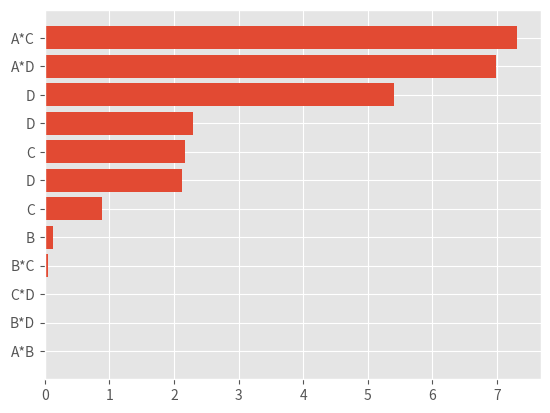

Here is the Python script that generated this plot:
#!/usr/bin/env python3
# -*- coding: utf-8 -*-
"""
Created on Wed Nov  7 18:19:30 2018

[redacted]

This script exists to verify my understanding of ANOVA with the test dataset from wiki
"""
import sys, time, os
import numpy as np
import matplotlib.pyplot as plt
plt.style.use('ggplot')

def get_data():
    ## copying data from wiki/Factorial_experiment#Analysis
    data_array = [45,71,48,65,68,60,80,65,43,100,45,104,75,86,70,96]
    full_data  = []
    for i in range(2):
        for j in range(2):
            for k in range(2):
                for l in range(2):
                    index = l*2**0 + k*2**1 + j*2**2 + i*2**3
                    data = data_array[index]
                    full_data.append(np.array([l,k,j,i,data]))
    ##END assignment of indices
    return np.array(full_data)
##END get_data


def factor_plot(data):
    ## separates data for each factor (column) and plots '+' case and '-' case
    
    fig, ax_matrix = plt.subplots(2,2)
    #ax_list = ax_matrix.flatten()
    for i in range(data.shape[0]-1): ## all index columns, less data column
        label = "ABCD"[i]
        print(i); continue
        on_index = np.where(data[:,i]==1)
        off_index = np.where(data[:,i]==0)
        on_data = data[on_index, -1]
        off_data = data[off_index, -1]
        
        plt.plot( np.zeros(len(off_data)), off_data, 'ok')
        plt.plot( np.ones(len(on_data)), on_data, 'ok')
        plt.xlabel(label+" status")
        plt.ylabel("Flow rate")
##END factor_plot


def correlation_plot(data):
    '''
    For each interaction, find how a primary variable changes conditioned on a secondary
    variable is on or off.
    '''
    
    index_list = "ABCD"
    num_indices = len(index_list)
    
    for primary_index in range(num_indices):
        for condition_index in range(primary_index+1,num_indices):
            print(primary_index, condition_index)
            subset_on = data[ np.where(data[:,condition_index]==1) ]
            subset_off = data[ np.where(data[:,condition_index]==0) ]
            plt.clf()
            for i,subset in enumerate([subset_on,subset_off]):
                c = 'rb'[i]
                m = '*x'[i]
                on_off = ["ON", "OFF"][i]
                label = index_list[condition_index]+ ' '+ on_off
                off_slice = subset[np.where( subset[: ,primary_index] ==0) ]
                on_slice  = subset[np.where( subset[: ,primary_index] ==1) ]
                off_data = off_slice[:,-1]
                on_data = on_slice[:,-1]
                
                xs = [0,1]
                ys = [np.mean(off_data), np.mean(on_data)]
                plt.plot(xs,ys, color=c, marker=m, label=label)
                
                ## fit a line!
                slope,offset = np.polyfit(xs,ys,1)
                print("{0}|{1} {2}".format(index_list[primary_index],
                      index_list[condition_index], on_off),
                        slope)
                
            ## END loop through on-off plot making
            plt.legend(loc=2)
            plt.xlabel(index_list[primary_index]+" state")
            plt.ylabel("Filtration Rate")
    ##END loop through subsets
    plt.ylim(40,100)
##END correlation_plot


def singleWay_anova(data):
    ## calculate F for each trace of data by comparing mean square (MS) of 
    ##   the categories to the MS of the cross-group data.
    
    ##begin ANOVA
    m = np.mean(data)
    m = 0 ## don't subtract mean according to textbook
    n_samples = data.shape[0]
    n_tests = data.shape[1]
    
    squares = (np.mean(data,axis=0) -m)**2
    SS_sample = n_samples*np.sum(squares)
    df = n_tests-1
    MS_sample = SS_sample/df
    #print("sample", SS_sample, df)
    
    squares = np.var(data,axis=0)*n_samples
    SS_err = n_tests*np.sum(squares)
    df = n_samples-1
    MS_err = SS_err/df
    #print("error", SS_err, df)
    
    return MS_sample/MS_err
##END singleWay_anova


def oneWay_anova(data):
    ## calculate F-test by comparing Sum of Squares between group means
    ##      and between data points
    ## data: should be 2-D 
    num_groups = data.shape[0]
    num_repeats = data.shape[1]
   
    M = np.mean(data) 
  
    ## SS treatment: compare each group mean to global mean 
    diff = np.mean(data,axis=1) - M
    ss_treat = np.sum( diff**2 )
    ms_treat = ss_treat/(num_groups-1)
    print("treat:", ss_treat)

    ## SS err: compare all points to global mean
    ss_err = np.sum( (data-M)**2 )
    ms_err = ss_err/( data.size-num_groups)
    print("err:", ss_err)

    return ms_treat/ms_err

##END oneWay_anova    
    

def textbook_anova(data):
    ## calculate F for each trace of data by comparing mean square (MS) of 
    ##   the categories to the MS of the cross-group data.
    print("TBA")
    n_samples = data.shape[0]
    n_tests = data.shape[1]
    
    tot = np.sum(data)
    marginal = np.sum(data,axis=0)
    SS_treatments = sum(marginal**2)/n_samples - tot**2/data.size
    df = n_tests-1
    MS_treatments = SS_treatments/df
    print(SS_treatments, df)
   
    ## SS error is whatever isn't accounted for with treatment: SS_tot - SS_treat
    m = np.mean(data)
    SS_tot = np.sum( (data-m)**2 )
    SS_tot = (data.size-1)*np.var(data)  
    SS_err = SS_tot - SS_treatments
    df = data.size-n_samples

    MS_err = SS_err/df

    print("error", SS_err, df)
    
    return MS_treatments/MS_err
##END textBook_anova
    

def make_pareto_plot(data):
    anova_results = []
   
    label_list = "ABCD" 
    for index in range(4):
        label = label_list[index]
        on_slice = data[np.where(data[:,index]==1)]
        off_slice = data[np.where(data[:,index]==0)]
        
        on_data = on_slice[ :,-1]
        off_data = off_slice[:,-1]
        all_data = np.zeros((len(on_data), 2))
        all_data[:,0] = off_data
        all_data[:,1] = on_data
        
        f_stat = singleWay_anova(all_data)
        #anova_results.append( (label,f_stat) )
    ##END through single anova loop
    
    ## double anova double fun
    for i in range(4):
        for j in range(i+1,4):
            label = label_list[i] +'*'+ label_list[j] 
            first_on = data[np.where(data[:,i] ==1)]
            first_off = data[np.where(data[:,i] ==0)]
            sec_on_indices = np.where(first_on[:,j] ==1)
            sec_off_indices = np.where(first_on[:,j] ==0)
            ## datum columns: a on, off, rows: c on, c off
            datum = [[ first_on[sec_on_indices][:,-1] , first_off[sec_on_indices][:,-1]  ] ,
                     [ first_on[sec_off_indices][:,-1], first_off[sec_off_indices][:,-1] ] ]
            datum = np.array(datum)
        
            first, second, interact = twoWay_anova(datum)
            anova_results.append( (label, interact) )
            anova_results.append( (label_list[j], first) )
    ##END two-way ANOVA loop

    ## make plot
    anova_results.sort(key=lambda x:x[1])
    ordered_labels,ordered_vals = zip(*anova_results)
    print(anova_results)

    y_coords = np.arange(len(ordered_vals))
    plt.barh(y_coords, ordered_vals)
    plt.yticks(y_coords, ordered_labels)
    
##END make_pareto
   

def twoWay_anova(data):
    '''
    Two-way anova on 3 dimensional data:
       expected data format: data[gp A index, gp B index, repetition ]
    '''
    ## two-way anova: assuming AxBxN matrix
    n_a = data.shape[0]
    n_b = data.shape[1]
    n_repeats = data.shape[2] 

    M = np.mean(data) ## global mean
    avg_repeats = np.mean(data,axis=2)
    
    ## first factor
    a_dist = np.mean(avg_repeats,axis=1) - M
    ss_a = n_b*n_repeats*np.sum(a_dist**2)
    ms_a = ss_a /(n_a-1) ## degrees of freedom via Bessel's correction

    ## second factor
    b_dist= np.mean(avg_repeats,axis=0) - M
    ss_b = n_a*n_repeats*np.sum(b_dist**2)
    ms_b = ss_b /(n_b-1) ## degrees of freedom via Bessel's correction

    ## interaction
    net_dist = np.apply_along_axis(lambda x: x-a_dist,axis=0, arr=avg_repeats)
    net_dist = np.apply_along_axis(lambda x: x-b_dist,axis=1, arr=net_dist)
    net_dist -= M
    ss_ab= n_repeats *np.sum(net_dist**2)
    ms_ab= ss_ab /(n_a-1) /(n_b-1)

    ## error
    all_dist = np.apply_along_axis(lambda x: x-np.mean(x),axis=2, arr=data)
    
    #all_dist = np.apply_along_axis(my_fun,axis=2, arr=data)
    ss_err = np.sum(all_dist**2)
    ms_err = ss_err /( n_a*n_b*(n_repeats-1))
    
    ## (check against total)
    ss_tot= np.sum((data-M)**2 )
    #print(ss_tot, '==', ss_a + ss_b + ss_ab + ss_err)
   
    ## convert to F-statistics 
    return ms_a/ms_err, ms_b/ms_err, ms_ab/ms_err
##END twoWay_anova


def test_anova():
    print("1-way")
    data = np.array([[1.93, 2.38, 2.20, 2.25],
                     [2.55, 2.72, 2.75, 2.7],
                     [2.4, 2.68, 2.31, 2.28],
                     [2.33, 2.4, 2.28, 2.25]])
    print("F:", oneWay_anova(data))

    textBook_data = np.array([[[48, 58], [28, 33], [7, 15]],
                          [[62, 54], [14, 10], [9, 6]]])
    a,b,ab = twoWay_anova(textBook_data)
    print("2-way")
    print("A:",a, "B:", b, "A*B:", ab)

    textBook_data.shape = 2,2*3
    f = singleWay_anova(textBook_data)
    print(f)
    
##END test_anova 
   
 
def main():
    #test_anova()

    data = get_data()
    #factor_plot(data)
    #correlation_plot(data)
    make_pareto_plot(data)

    plt.show()
##END main
   
 
if __name__ == '__main__':
    main()
